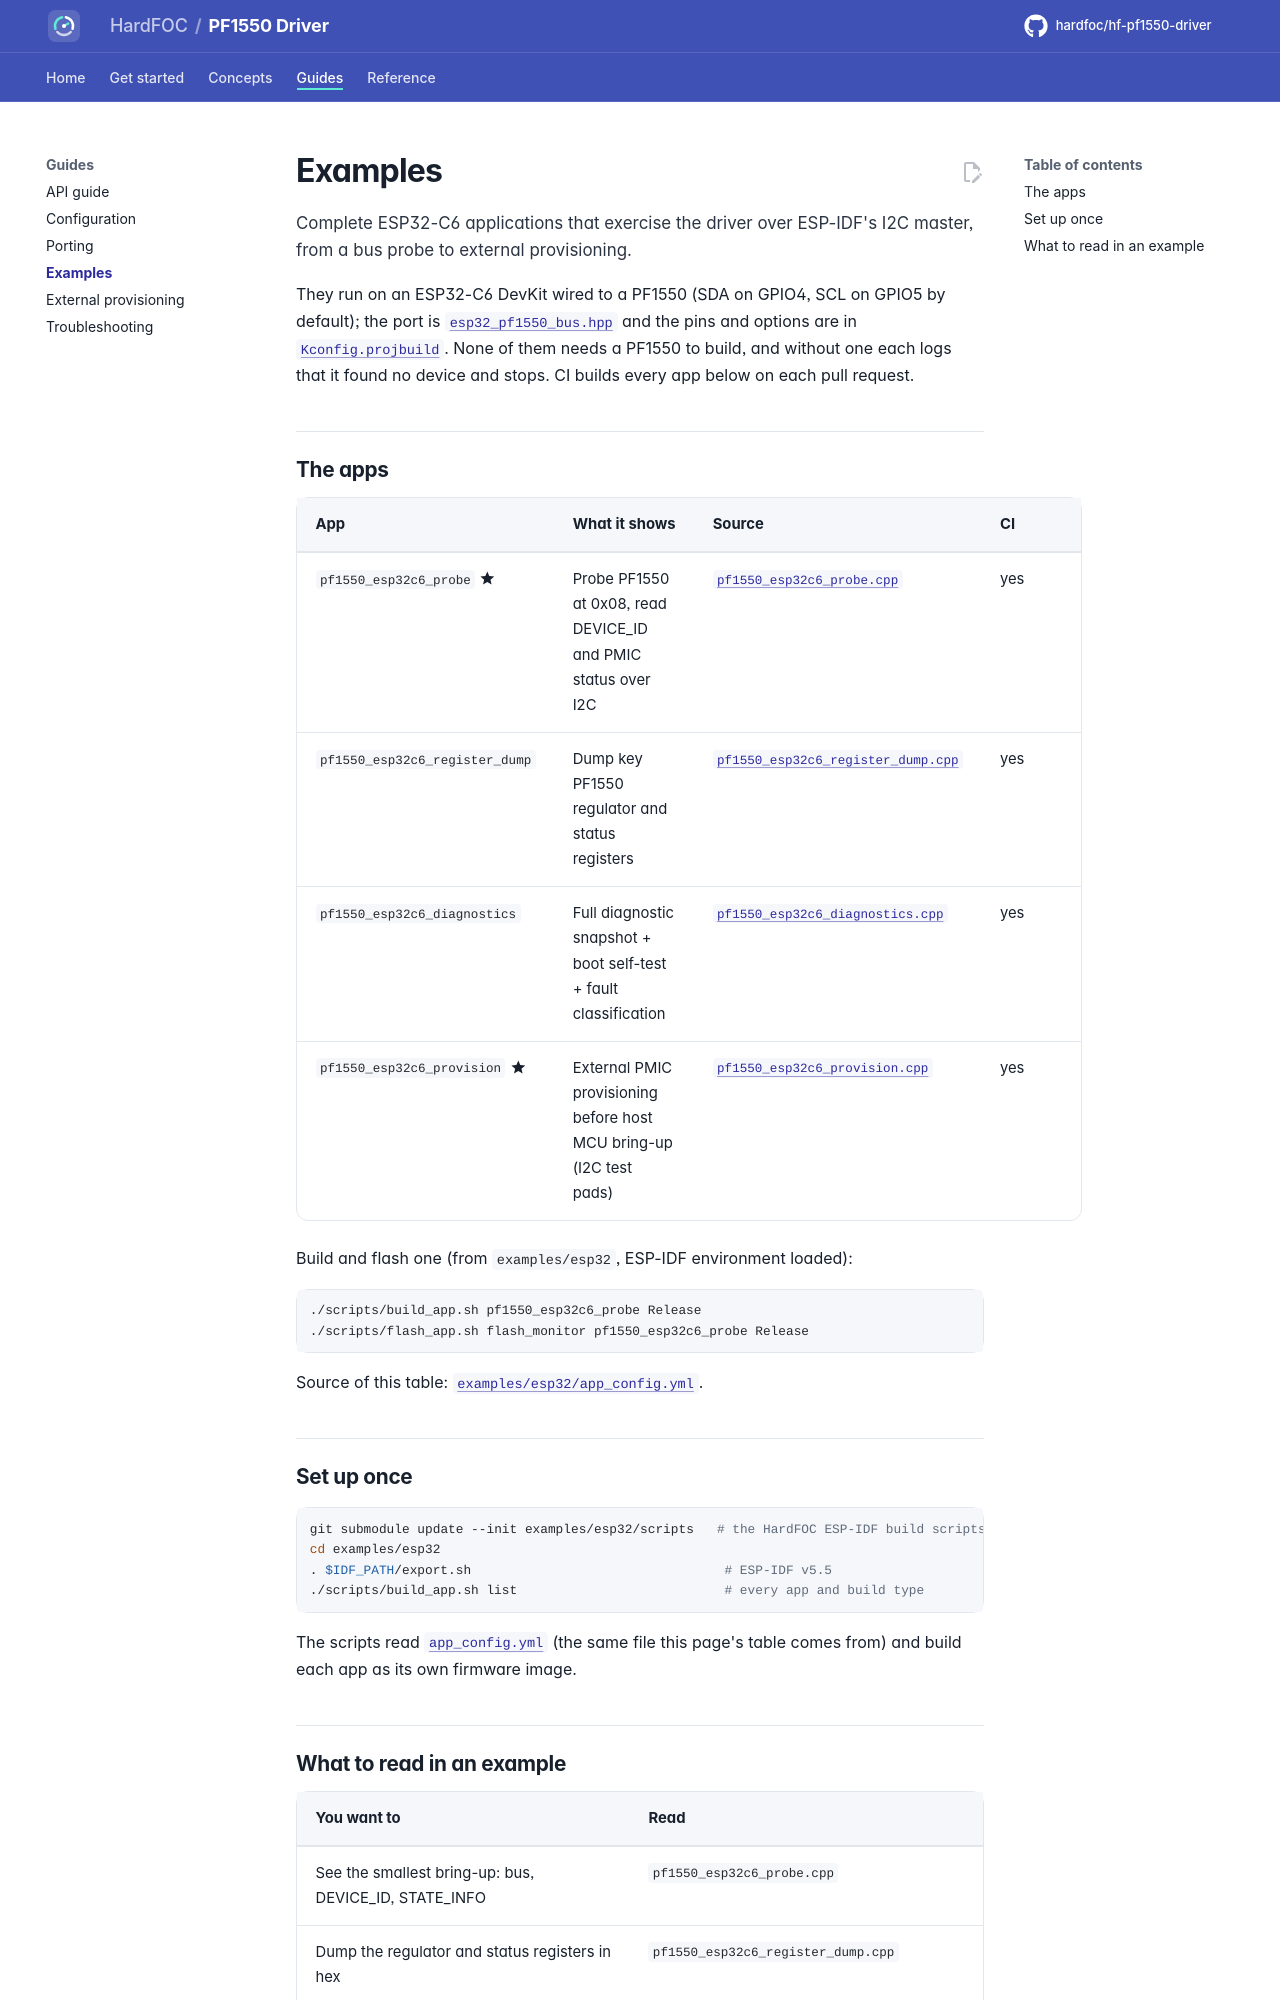

repository: hardfoc/hf-pf1550-driver · page: dev/examples/index.html · generator: mkdocs

# Examples

Complete ESP32-C6 applications that exercise the driver over ESP-IDF's I2C master, from a bus probe to external
provisioning.

They run on an ESP32-C6 DevKit wired to a PF1550 (SDA on GPIO4, SCL on GPIO5 by default); the port is
[`esp32_pf1550_bus.hpp`](../examples/esp32/main/esp32_pf1550_bus.hpp) and the pins and options are in
[`Kconfig.projbuild`](../examples/esp32/main/Kconfig.projbuild). None of them needs a PF1550 to build, and without
one each logs that it found no device and stops. CI builds every app below on each pull request.

## The apps

<!-- generated: examples -->
| App | What it shows | Source | CI |
| --- | --- | --- | --- |
| `pf1550_esp32c6_probe` :material-star:{ title="featured" } | Probe PF1550 at 0x08, read DEVICE_ID and PMIC status over I2C | [`pf1550_esp32c6_probe.cpp`](../examples/esp32/main/pf1550_esp32c6_probe.cpp) | yes |
| `pf1550_esp32c6_register_dump` | Dump key PF1550 regulator and status registers | [`pf1550_esp32c6_register_dump.cpp`](../examples/esp32/main/pf1550_esp32c6_register_dump.cpp) | yes |
| `pf1550_esp32c6_diagnostics` | Full diagnostic snapshot + boot self-test + fault classification | [`pf1550_esp32c6_diagnostics.cpp`](../examples/esp32/main/pf1550_esp32c6_diagnostics.cpp) | yes |
| `pf1550_esp32c6_provision` :material-star:{ title="featured" } | External PMIC provisioning before host MCU bring-up (I2C test pads) | [`pf1550_esp32c6_provision.cpp`](../examples/esp32/main/pf1550_esp32c6_provision.cpp) | yes |

Build and flash one (from `examples/esp32`, ESP-IDF environment loaded):

```bash
./scripts/build_app.sh pf1550_esp32c6_probe Release
./scripts/flash_app.sh flash_monitor pf1550_esp32c6_probe Release
```

Source of this table: [`examples/esp32/app_config.yml`](../examples/esp32/app_config.yml).
<!-- /generated -->

## Set up once

```bash
git submodule update --init examples/esp32/scripts   # the HardFOC ESP-IDF build scripts
cd examples/esp32
. $IDF_PATH/export.sh                                 # ESP-IDF v5.5
./scripts/build_app.sh list                           # every app and build type
```

The scripts read [`app_config.yml`](../examples/esp32/app_config.yml) (the same file this page's table comes
from) and build each app as its own firmware image.
